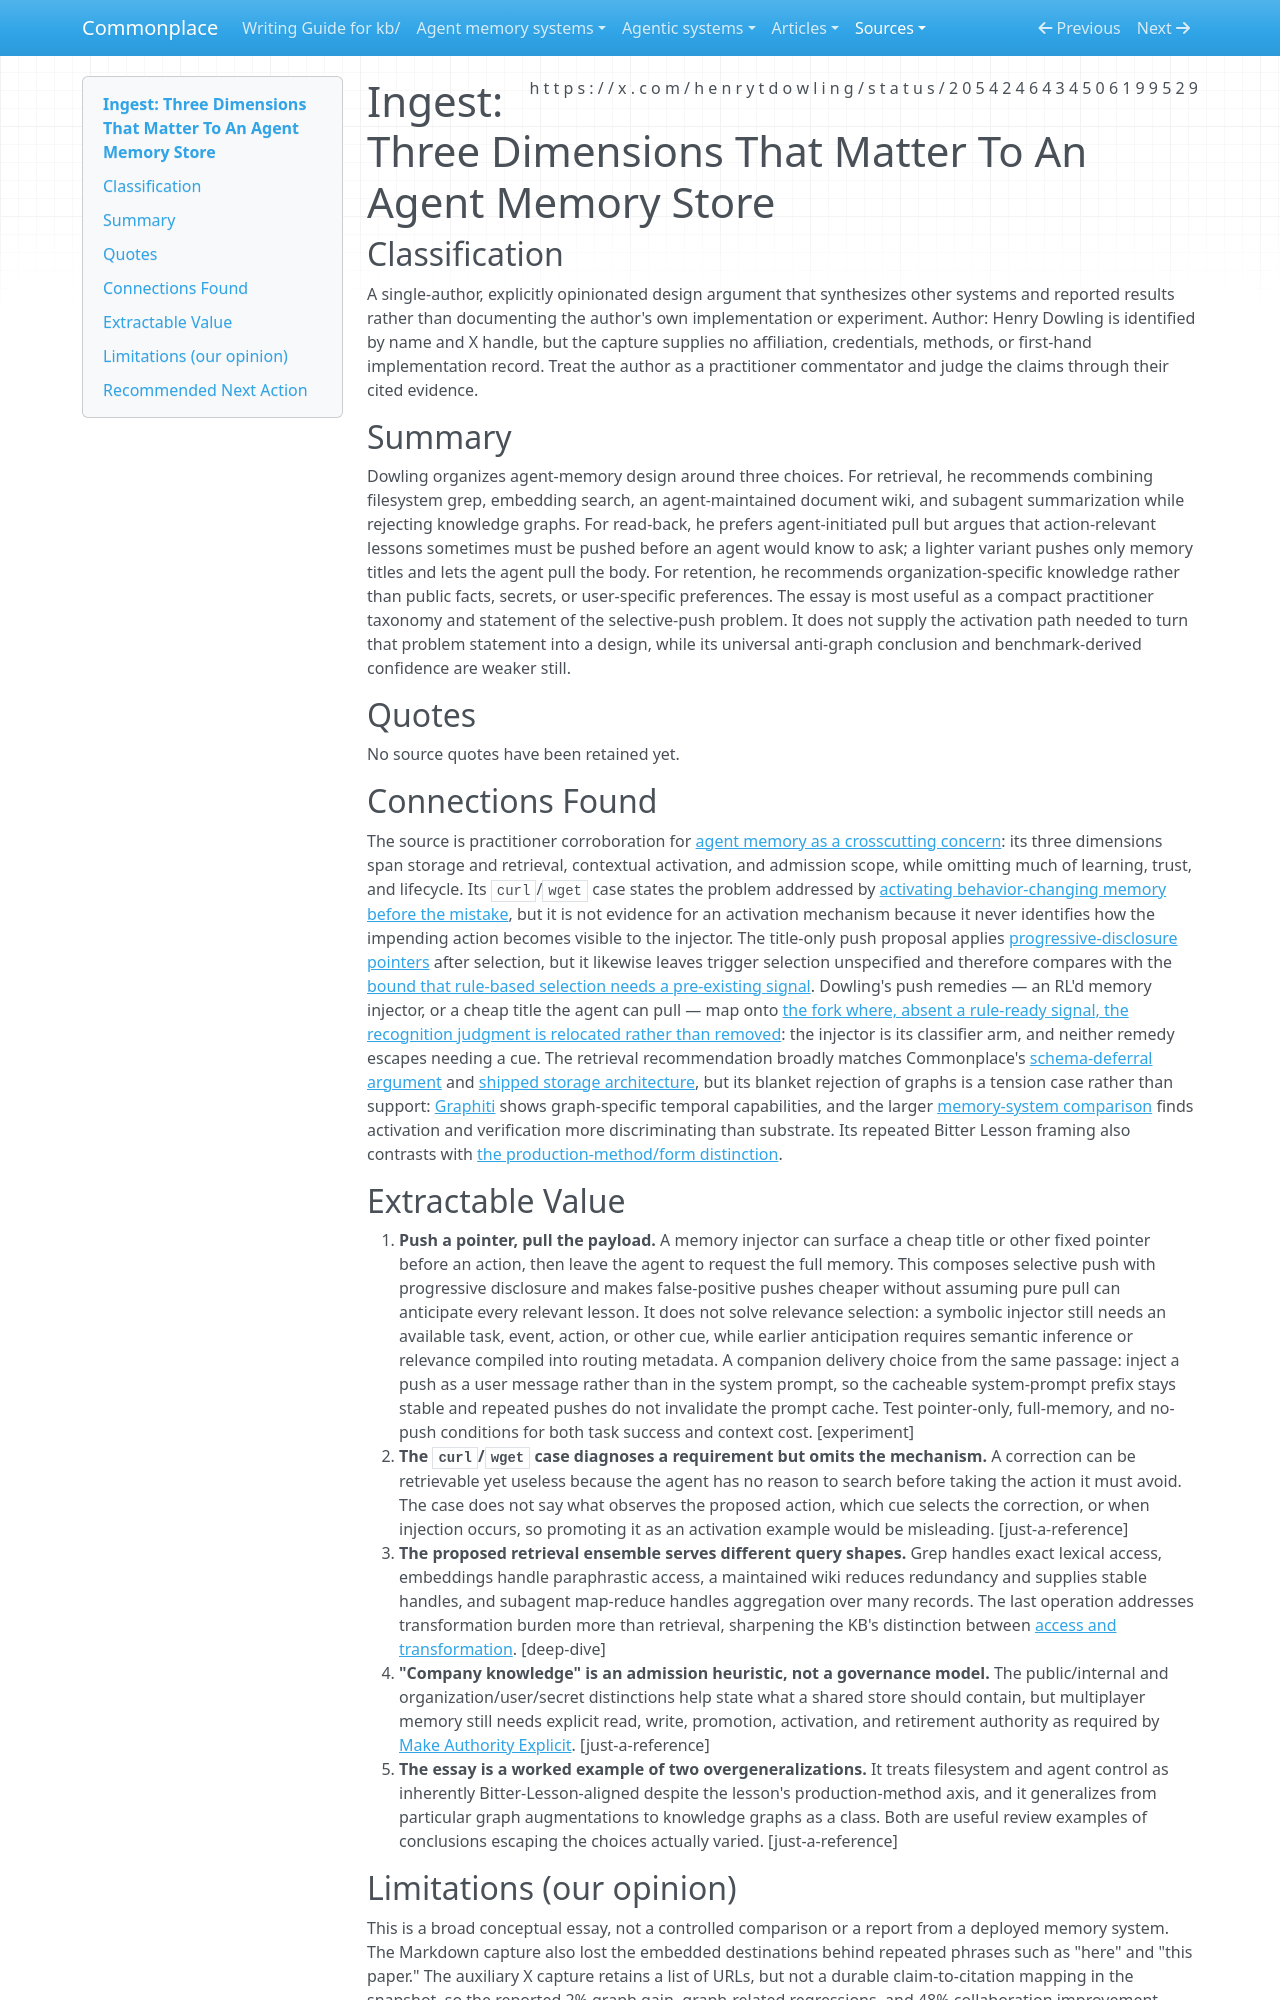

repository: zby/commonplace · page: sources/three-dimensions-agent-memory-store-2054246434506199529.ingest/index.html · generator: mkdocs

---
description: "Opinionated agent-memory design essay: hybrid retrieval, selective push, and organization-scoped storage, with anti-graph claims that outrun its evidence"
source: https://x.com/henrytdowling/status/2054246434506199529
captured: "2026-08-11T10:29:52.213702+00:00"
capture: xdk
genre: conceptual-essay
snapshot_sha256: b9a8b4ff55dd357b1ce62ba613b6071d5a9e9b88581c3fbd905d380da85c7093
status_id: 2054246434506199529
conversation_id: 2054246434506199529
post_count: 1
ingested: "2026-08-11"
type: types/ingest-report.md
domains: [agent-memory, context-engineering, retrieval, knowledge-bases]
---

# Ingest: Three Dimensions That Matter To An Agent Memory Store

## Classification

A single-author, explicitly opinionated design argument that synthesizes other systems and reported results rather than documenting the author's own implementation or experiment.
Author: Henry Dowling is identified by name and X handle, but the capture supplies no affiliation, credentials, methods, or first-hand implementation record. Treat the author as a practitioner commentator and judge the claims through their cited evidence.

## Summary

Dowling organizes agent-memory design around three choices. For retrieval, he recommends combining filesystem grep, embedding search, an agent-maintained document wiki, and subagent summarization while rejecting knowledge graphs. For read-back, he prefers agent-initiated pull but argues that action-relevant lessons sometimes must be pushed before an agent would know to ask; a lighter variant pushes only memory titles and lets the agent pull the body. For retention, he recommends organization-specific knowledge rather than public facts, secrets, or user-specific preferences. The essay is most useful as a compact practitioner taxonomy and statement of the selective-push problem. It does not supply the activation path needed to turn that problem statement into a design, while its universal anti-graph conclusion and benchmark-derived confidence are weaker still.

## Quotes

No source quotes have been retained yet.

## Connections Found

The source is practitioner corroboration for [agent memory as a crosscutting concern](../theory/agent-memory-is-a-crosscutting-concern-not-a-separable-niche.md): its three dimensions span storage and retrieval, contextual activation, and admission scope, while omitting much of learning, trust, and lifecycle. Its `curl`/`wget` case states the problem addressed by [activating behavior-changing memory before the mistake](../theory/agent-memory-requirements/activate-behavior-changing-memory.md), but it is not evidence for an activation mechanism because it never identifies how the impending action becomes visible to the injector. The title-only push proposal applies [progressive-disclosure pointers](../theory/pointer-design-tradeoffs-in-progressive-disclosure.md) after selection, but it likewise leaves trigger selection unspecified and therefore compares with the [bound that rule-based selection needs a pre-existing signal](../theory/rule-based-context-selection-needs-a-pre-existing-signal.md). Dowling's push remedies — an RL'd memory injector, or a cheap title the agent can pull — map onto [the fork where, absent a rule-ready signal, the recognition judgment is relocated rather than removed](../theory/promotion-selects-for-unreliable-activation-and-the-regress-ends-only.md): the injector is its classifier arm, and neither remedy escapes needing a cue. The retrieval recommendation broadly matches Commonplace's [schema-deferral argument](../theory/files-defer-centralized-schema-commitment-until-invariants-stabilize.md) and [shipped storage architecture](../reference/storage-architecture.md), but its blanket rejection of graphs is a tension case rather than support: [Graphiti](./graphiti-temporal-knowledge-graph.ingest.md) shows graph-specific temporal capabilities, and the larger [memory-system comparison](../agent-memory-systems/agentic-memory-systems-comparative-review.md) finds activation and verification more discriminating than substrate. Its repeated Bitter Lesson framing also contrasts with [the production-method/form distinction](../theory/the-bitter-lesson-selects-production-methods-not-representational.md).

## Extractable Value

1. **Push a pointer, pull the payload.** A memory injector can surface a cheap title or other fixed pointer before an action, then leave the agent to request the full memory. This composes selective push with progressive disclosure and makes false-positive pushes cheaper without assuming pure pull can anticipate every relevant lesson. It does not solve relevance selection: a symbolic injector still needs an available task, event, action, or other cue, while earlier anticipation requires semantic inference or relevance compiled into routing metadata. A companion delivery choice from the same passage: inject a push as a user message rather than in the system prompt, so the cacheable system-prompt prefix stays stable and repeated pushes do not invalidate the prompt cache. Test pointer-only, full-memory, and no-push conditions for both task success and context cost. [experiment]
2. **The `curl`/`wget` case diagnoses a requirement but omits the mechanism.** A correction can be retrievable yet useless because the agent has no reason to search before taking the action it must avoid. The case does not say what observes the proposed action, which cue selects the correction, or when injection occurs, so promoting it as an activation example would be misleading. [just-a-reference]
3. **The proposed retrieval ensemble serves different query shapes.** Grep handles exact lexical access, embeddings handle paraphrastic access, a maintained wiki reduces redundancy and supplies stable handles, and subagent map-reduce handles aggregation over many records. The last operation addresses transformation burden more than retrieval, sharpening the KB's distinction between [access and transformation](../theory/access-burden-and-transformation-burden-are-distinct-query-dimensions.md). [deep-dive]
4. **"Company knowledge" is an admission heuristic, not a governance model.** The public/internal and organization/user/secret distinctions help state what a shared store should contain, but multiplayer memory still needs explicit read, write, promotion, activation, and retirement authority as required by [Make Authority Explicit](../theory/agent-memory-requirements/make-authority-explicit.md). [just-a-reference]
5. **The essay is a worked example of two overgeneralizations.** It treats filesystem and agent control as inherently Bitter-Lesson-aligned despite the lesson's production-method axis, and it generalizes from particular graph augmentations to knowledge graphs as a class. Both are useful review examples of conclusions escaping the choices actually varied. [just-a-reference]
